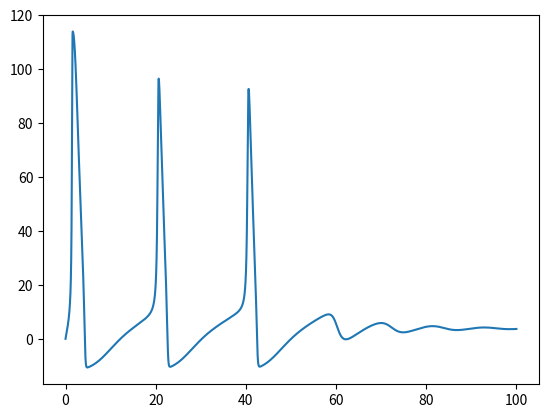

This figure's Python source:
import numpy as np
import matplotlib.pyplot as plt

dt = 0.01

T = np.arange(0, 1 / dt, dt)
N = T.size

V = np.zeros(N)
I = 6.2 * np.ones(N)

g = [36.0, 120.0, 0.3]
E = [-12.0, 115.0, 10.4]


m, n, h = 0, 0, 1


for t in range(N - 1):
    a = np.array([0.01 * (10 - V[t]) / (np.exp((10 - V[t]) / 10) - 1), 
                  0.1 * (25 - V[t]) / (np.exp((25 - V[t]) / 10) - 1), 
                  0.07 * np.exp(-V[t] / 20)])
    
    b = np.array([0.125 * np.exp(-V[t] / 80), 
                  4.0 * np.exp(-V[t] / 18), 
                  1 / (np.exp((30 - V[t]) / 10) + 1)])

    n =  n + (a[0] * (1 - n) - b[0] * n) * dt 
    m =  m + (a[1] * (1 - m) - b[1] * m) * dt 
    h =  h + (a[2] * (1 - h) - b[2] * h) * dt 

    V[t + 1] = (- g[0] * n**4 * (V[t] - E[0]) 
                - g[1] * m**3 * h * (V[t] - E[1]) 
                - g[2] * (V[t] - E[2]) 
                + I[t]) * dt + V[t] 
    
plt.plot(T, V)
plt.show()
